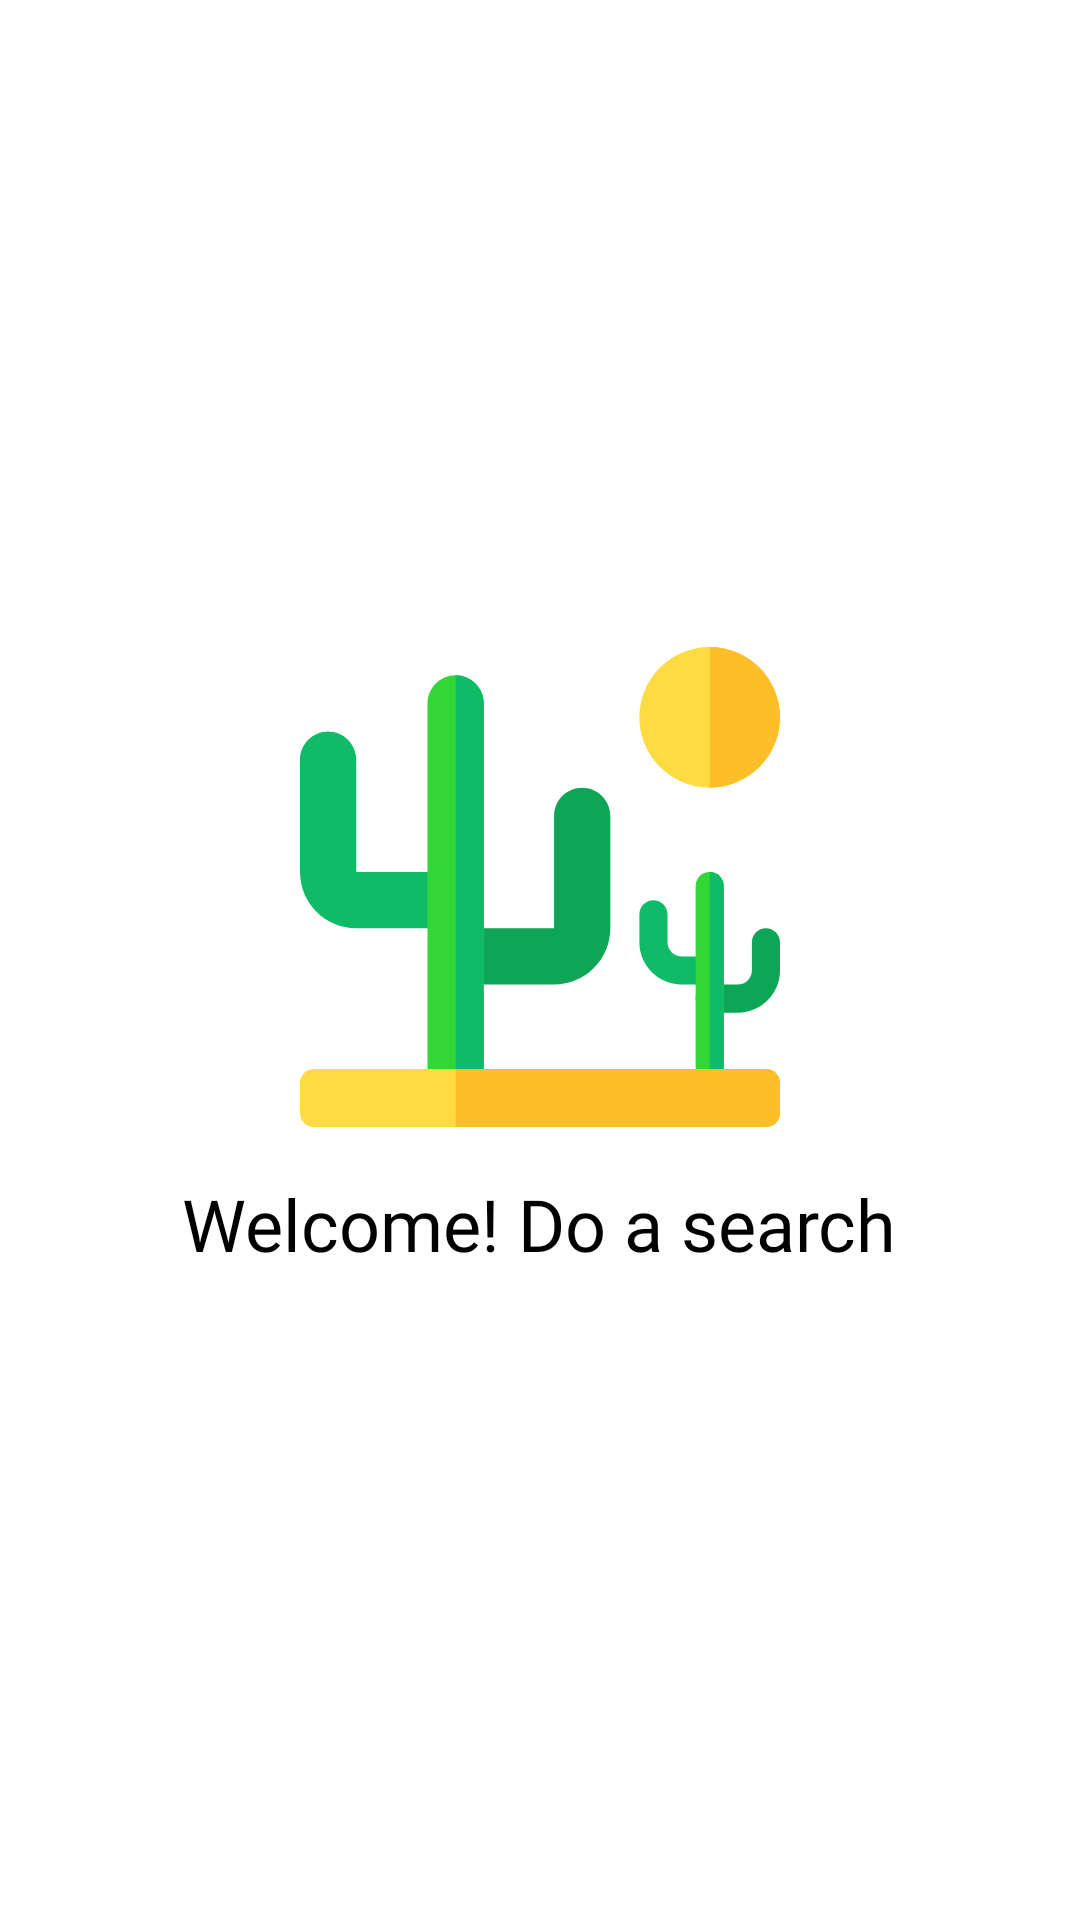

The Android layout XML behind this screen, and the referenced resources:
<!-- AndroidManifest.xml: application theme AppTheme -->
<!-- res/layout/activity_home.xml -->
<?xml version="1.0" encoding="utf-8"?>
<layout xmlns:android="http://schemas.android.com/apk/res/android"
    xmlns:app="http://schemas.android.com/apk/res-auto"
    xmlns:tools="http://schemas.android.com/tools">

    <data>

    </data>

    <androidx.constraintlayout.widget.ConstraintLayout
        android:layout_width="match_parent"
        android:layout_height="match_parent"
        android:animateLayoutChanges="true"
        tools:context=".ui.home.HomeActivity">

        <LinearLayout
            android:id="@+id/networkStatusLayout"
            style="@style/StatusView"
            android:layout_width="match_parent"
            android:layout_height="wrap_content"
            android:background="@color/colorStatusNotConnected"
            app:layout_constraintEnd_toEndOf="parent"
            app:layout_constraintStart_toStartOf="parent"
            app:layout_constraintTop_toTopOf="parent">

            <TextView
                android:id="@+id/textViewNetworkStatus"
                style="@style/StatusTextView"
                android:layout_width="wrap_content"
                android:layout_height="wrap_content"
                tools:text="@string/text_no_connectivity" />
        </LinearLayout>

        <androidx.recyclerview.widget.RecyclerView
            android:id="@+id/recycler_view_movies"
            android:layout_width="match_parent"
            android:layout_height="wrap_content"
            android:visibility="gone"
            app:layout_constraintStart_toStartOf="parent"
            app:layout_constraintTop_toBottomOf="@+id/networkStatusLayout"
            tools:listitem="@layout/list_item_movie" />

        <ProgressBar
            android:id="@+id/progress_bar"
            style="?android:attr/progressBarStyle"
            android:layout_width="wrap_content"
            android:layout_height="wrap_content"
            android:visibility="gone"
            app:layout_constraintBottom_toBottomOf="parent"
            app:layout_constraintEnd_toEndOf="parent"
            app:layout_constraintStart_toStartOf="parent"
            app:layout_constraintTop_toTopOf="parent" />

        <LinearLayout
            android:id="@+id/linear_layout_search"
            android:layout_width="match_parent"
            android:layout_height="match_parent"
            android:background="@color/colorWhite"
            android:gravity="center"
            android:orientation="vertical"
            app:layout_constraintBottom_toBottomOf="parent"
            app:layout_constraintEnd_toEndOf="parent"
            app:layout_constraintStart_toStartOf="parent"
            app:layout_constraintTop_toTopOf="parent">

            <ImageView
                android:layout_width="160dp"
                android:layout_height="160dp"
                android:layout_marginBottom="16dp"
                android:src="@drawable/ic_desert" />

            <TextView
                android:layout_width="wrap_content"
                android:layout_height="wrap_content"
                android:fontFamily="@font/calibri"
                android:text="Welcome! Do a search"
                android:textColor="#000000"
                android:textSize="24sp" />
        </LinearLayout>

    </androidx.constraintlayout.widget.ConstraintLayout>

</layout>
<!-- res/layout/list_item_movie.xml (included above) -->
<?xml version="1.0" encoding="utf-8"?>
<RelativeLayout xmlns:android="http://schemas.android.com/apk/res/android"
    xmlns:app="http://schemas.android.com/apk/res-auto"
    android:layout_width="match_parent"
    android:layout_height="wrap_content">

    <androidx.cardview.widget.CardView
        android:layout_width="match_parent"
        android:layout_height="wrap_content"
        app:cardCornerRadius="4dp"
        app:cardElevation="4dp"
        app:cardUseCompatPadding="true">

        <LinearLayout
            android:layout_width="match_parent"
            android:layout_height="match_parent"
            android:layout_gravity="center"
            android:orientation="horizontal"
            android:padding="16dp"
            android:weightSum="100">

            <ImageView
                android:id="@+id/image_poster"
                android:layout_width="0dp"
                android:layout_height="124dp"
                android:layout_weight="30"
                android:scaleType="centerCrop" />

            <LinearLayout
                android:layout_width="0dp"
                android:layout_height="wrap_content"
                android:layout_marginLeft="8dp"
                android:layout_marginRight="8dp"
                android:layout_weight="70"
                android:orientation="vertical">

                <TextView
                    android:id="@+id/text_title"
                    android:layout_width="match_parent"
                    android:layout_height="wrap_content"
                    android:text="--"
                    android:textColor="#000000"
                    android:textSize="16sp"
                    android:textStyle="bold" />

                <TextView
                    android:id="@+id/text_year"
                    android:layout_width="match_parent"
                    android:layout_height="wrap_content"
                    android:text="--" />

            </LinearLayout>

        </LinearLayout>

    </androidx.cardview.widget.CardView>

</RelativeLayout>
<!-- resources referenced by this layout -->
<resources>
  <color name="colorStatusNotConnected">#D32F2F</color>
  <color name="colorWhite">#FFFFFF</color>
  <!-- drawable ic_desert: vector/xml drawable (drawable, 2461 chars, omitted) -->
  <string name="text_no_connectivity">No Connection</string>
  <style name="StatusTextView">
          <item name="android:layout_gravity">center</item>
          <item name="android:textColor">@android:color/white</item>
      </style>
  <style name="StatusView">
          <item name="android:orientation">vertical</item>
          <item name="android:padding">8dp</item>
          <item name="android:visibility">gone</item>
      </style>
  <style name="AppTheme" parent="Theme.AppCompat.Light.DarkActionBar">
          
          <item name="colorPrimary">@color/colorPrimary</item>
          <item name="colorPrimaryDark">@color/colorPrimaryDark</item>
          <item name="colorAccent">@color/colorAccent</item>
      </style>
  <color name="colorPrimary">#008577</color>
  <color name="colorPrimaryDark">#00574B</color>
  <color name="colorAccent">#D81B60</color>
</resources>
